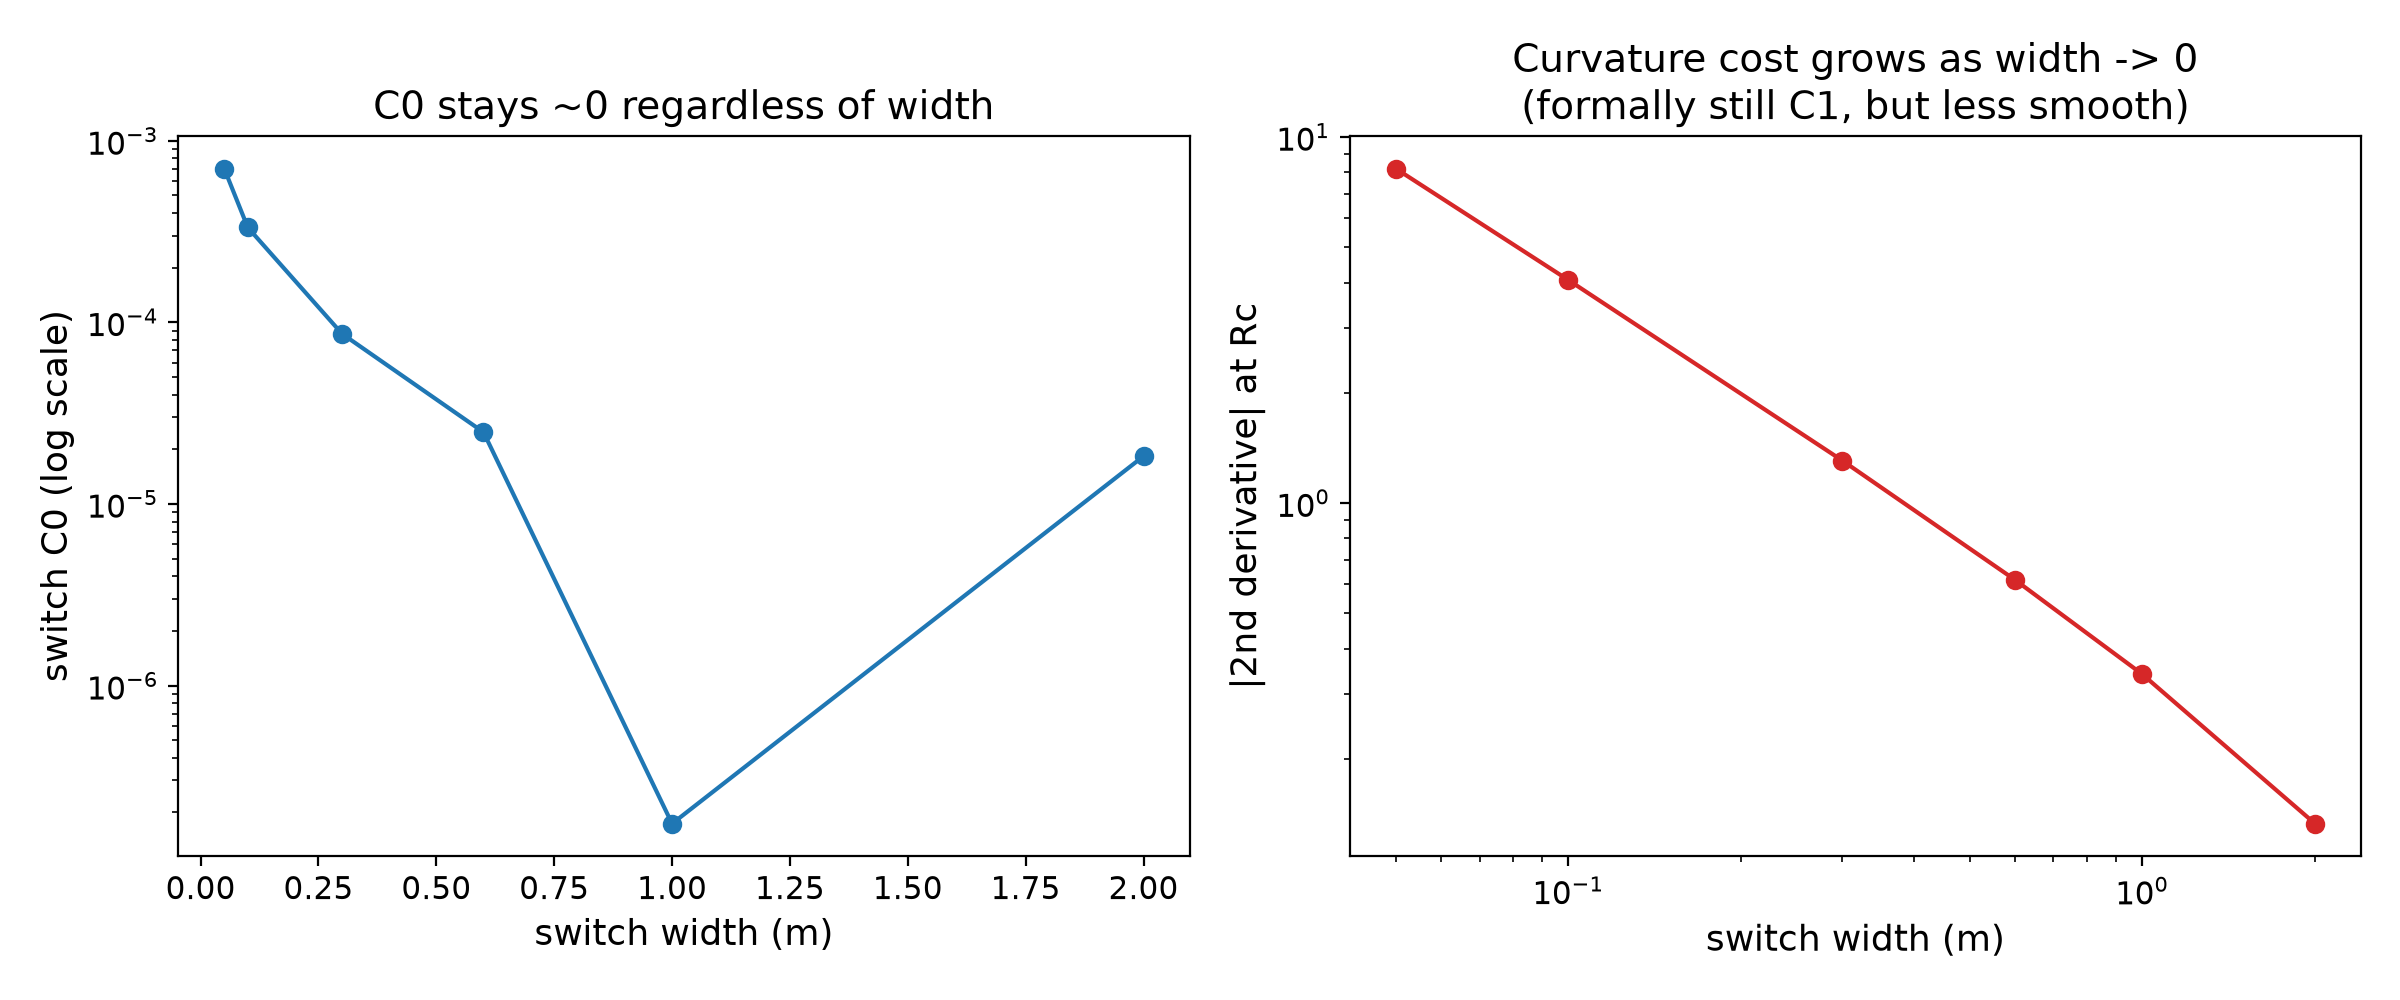

The table this chart was drawn from, first rows:
switch_width_m, seed, switch_c0, curvature_c2
0.05, 0, 0.0007031, 8.199
0.05, 1, 0.0007031, 8.199
0.05, 2, 0.0007031, 8.199
0.05, 3, 0.0007031, 8.199
0.05, 4, 0.0007031, 8.199
0.05, 5, 0.0007031, 8.199
0.05, 6, 0.0007031, 8.199
0.05, 7, 0.0007031, 8.199
0.05, 8, 0.0007031, 8.199
0.05, 9, 0.0007031, 8.199
0.05, 10, 0.0007031, 8.199
0.05, 11, 0.0007031, 8.199
0.05, 12, 0.0007031, 8.199
0.05, 13, 0.0007031, 8.199
0.05, 14, 0.0007031, 8.199
0.05, 15, 0.0007031, 8.199
0.05, 16, 0.0007031, 8.199
0.05, 17, 0.0007031, 8.199
0.05, 18, 0.0007031, 8.199
0.05, 19, 0.0007031, 8.199
0.05, 20, 0.0007031, 8.199
0.05, 21, 0.0007031, 8.199
0.05, 22, 0.0007031, 8.199
0.05, 23, 0.0007031, 8.199
0.05, 24, 0.0007031, 8.199
0.05, 25, 0.0007031, 8.199
0.05, 26, 0.0007031, 8.199
0.05, 27, 0.0007031, 8.199
0.05, 28, 0.0007031, 8.199
0.05, 29, 0.0007031, 8.199
0.1, 0, 0.0003332, 4.063
0.1, 1, 0.0003332, 4.063
0.1, 2, 0.0003332, 4.063
0.1, 3, 0.0003332, 4.063
0.1, 4, 0.0003332, 4.063
0.1, 5, 0.0003332, 4.063
0.1, 6, 0.0003332, 4.063
0.1, 7, 0.0003332, 4.063
0.1, 8, 0.0003332, 4.063
0.1, 9, 0.0003332, 4.063
0.1, 10, 0.0003332, 4.063
0.1, 11, 0.0003332, 4.063
0.1, 12, 0.0003332, 4.063
0.1, 13, 0.0003332, 4.063
0.1, 14, 0.0003332, 4.063
0.1, 15, 0.0003332, 4.063
0.1, 16, 0.0003332, 4.063
0.1, 17, 0.0003332, 4.063
0.1, 18, 0.0003332, 4.063
0.1, 19, 0.0003332, 4.063
0.1, 20, 0.0003332, 4.063
0.1, 21, 0.0003332, 4.063
0.1, 22, 0.0003332, 4.063
0.1, 23, 0.0003332, 4.063
0.1, 24, 0.0003332, 4.063
0.1, 25, 0.0003332, 4.063
0.1, 26, 0.0003332, 4.063
0.1, 27, 0.0003332, 4.063
0.1, 28, 0.0003332, 4.063
0.1, 29, 0.0003332, 4.063
... 120 more rows
